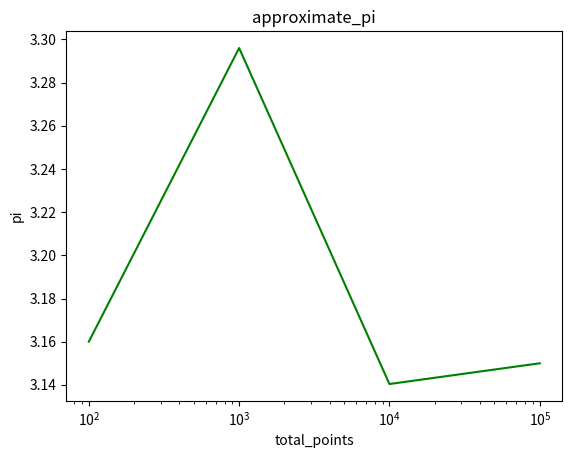

Here is the Python script that generated this plot:
import random

import numpy as np
import matplotlib.pyplot as plt


def is_in_circle(point: tuple) -> bool:
    return (pow(point[0], 2) + pow(point[1], 2)) < 1


def calculate_pi(number_of_points: int) -> float:
    points: list = [(random.uniform(-1, 1), random.uniform(-1, 1)) for _ in range(number_of_points)]
    points_in_circle: int = len([p for p in points if is_in_circle(p)])

    return ((points_in_circle * 1.0) / number_of_points) * 4


pow_l: int = 2
pow_h: int = 5
total_points: list = [pow(10, i) for i in range(pow_l, (pow_h + 1))]
possible_pi: list = [calculate_pi(p) for p in total_points]

plt.plot(total_points, possible_pi, "g")
plt.title("approximate_pi")
plt.xlabel("total_points")
plt.ylabel("pi")
plt.xscale("log")
plt.show()
